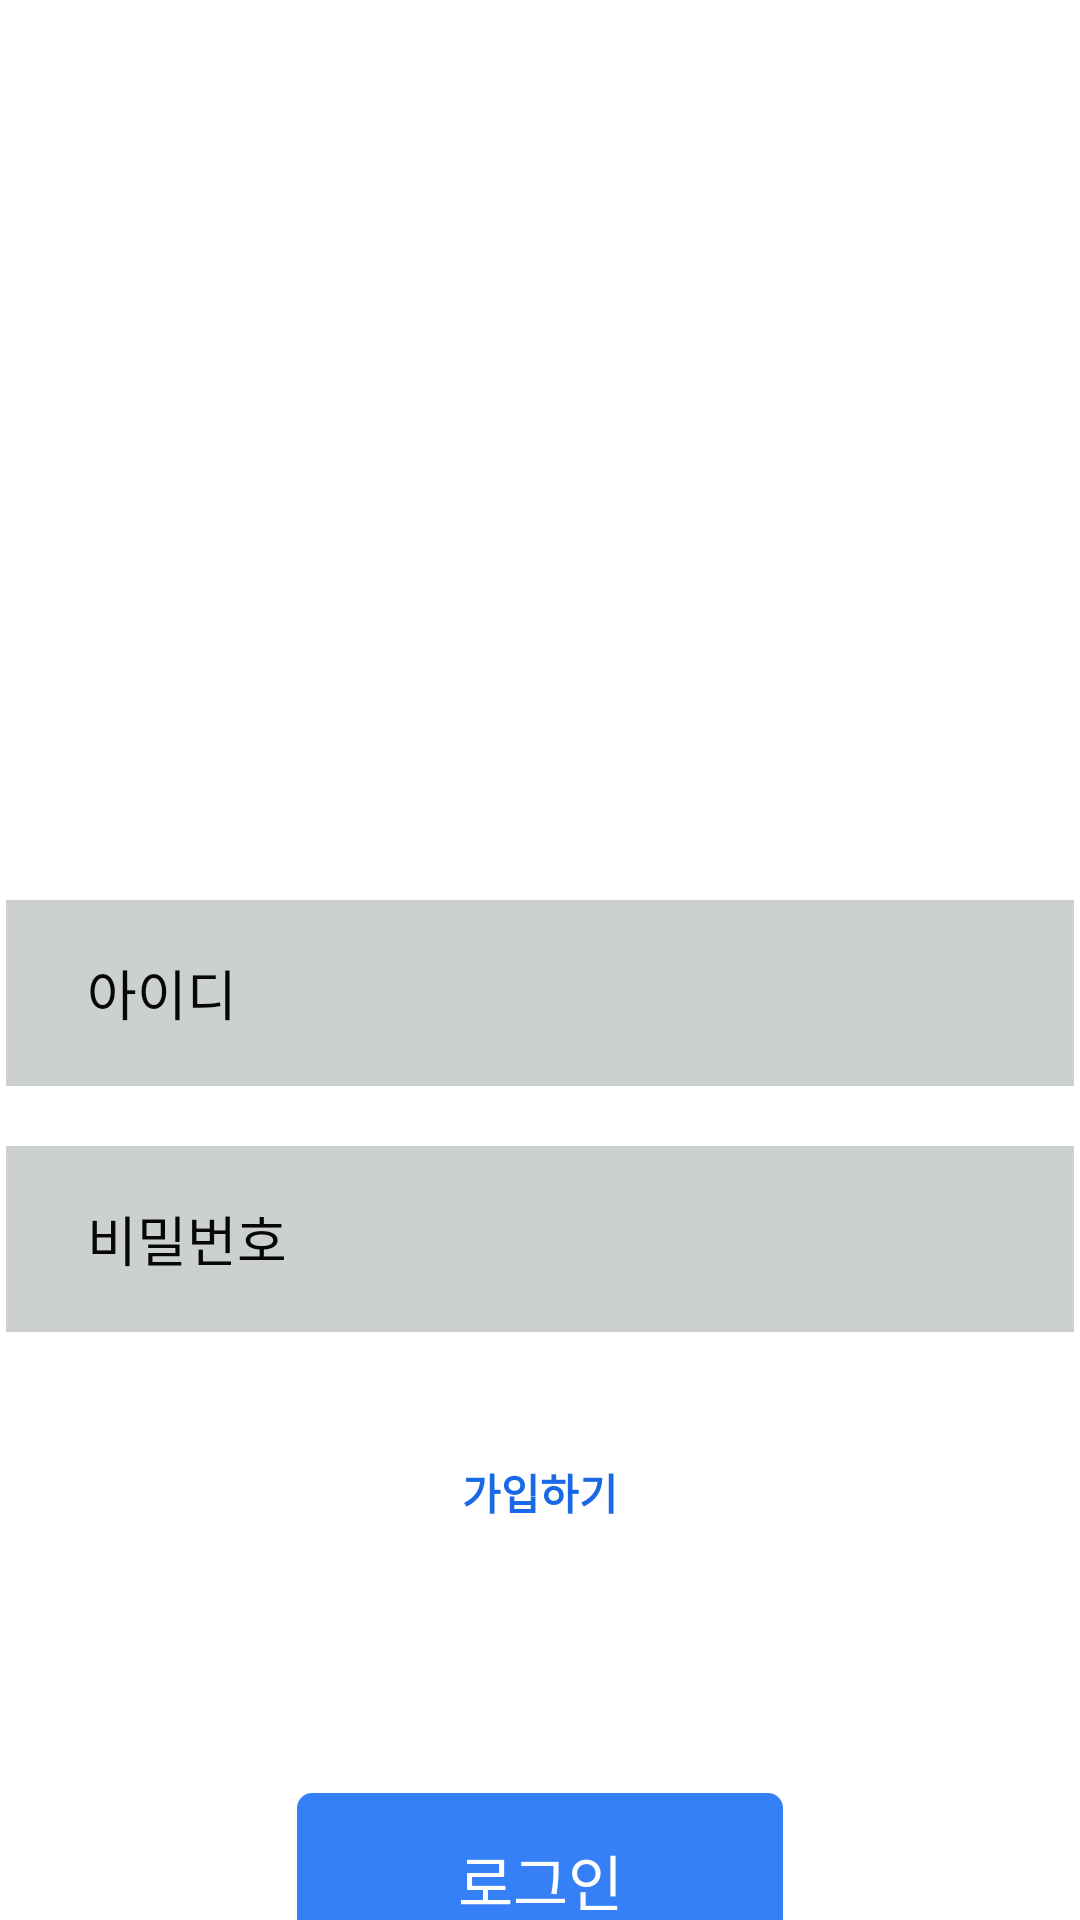

Here is an Android app screen rendered from its layout file. Give the layout XML and the strings, colors and styles it references.
<!-- AndroidManifest.xml: application theme Theme.AndroidStudioPractice -->
<!-- res/layout/activity_loginpage.xml -->
<?xml version="1.0" encoding="utf-8"?>
<androidx.appcompat.widget.LinearLayoutCompat xmlns:android="http://schemas.android.com/apk/res/android"
    xmlns:app="http://schemas.android.com/apk/res-auto"
    xmlns:tools="http://schemas.android.com/tools"
    android:layout_width="match_parent"
    android:layout_height="match_parent"
    android:orientation="vertical"
    android:gravity="center_horizontal"
    tools:context=".Loginpage">
    <androidx.appcompat.widget.LinearLayoutCompat
        android:orientation="vertical"
        android:gravity="center_horizontal"
        android:layout_width="match_parent"
        android:layout_height="wrap_content">
        <EditText
            android:id="@+id/id"
            android:textColorHint="#070707"
            android:layout_width="356dp"
            android:background="@drawable/id_box"
            android:layout_height="62dp"
            android:paddingLeft="27dp"
            android:layout_marginTop="300dp"
            android:layout_marginBottom="20dp"
            android:enabled="true"
            android:hint="아이디"/>
        <EditText
            android:id="@+id/password"
            android:background="@drawable/id_box"
            android:layout_width="356dp"
            android:layout_height="62dp"
            android:paddingLeft="27dp"
            android:textColorHint="#070707"
            android:enabled="true"
            android:hint="비밀번호"/>
    </androidx.appcompat.widget.LinearLayoutCompat>
    <TextView
        android:id="@+id/signup"
        android:layout_marginTop="43dp"
        android:textColor="#1868e8"
        android:textStyle="bold"
        android:text="가입하기"
        android:layout_width="wrap_content"
        android:layout_height="wrap_content"
        android:layout_marginBottom="90dp"/>

    <TextView
        android:id="@+id/login"
        android:layout_width="162dp"
        android:layout_height="58dp"
        android:background="@drawable/login_back"
        android:text="로그인"
        android:gravity="center"
        android:textSize= "20dp"
        android:textColor="@color/white"/>

</androidx.appcompat.widget.LinearLayoutCompat>
<!-- resources referenced by this layout -->
<resources>
  <!-- drawable id_box (drawable) -->
  <?xml version="1.0" encoding="utf-8"?>
  <shape xmlns:android="http://schemas.android.com/apk/res/android"
      android:shape="rectangle">
      <solid
          android:color="#CCD0D1"/>
  </shape>
  <!-- drawable login_back (drawable) -->
  <?xml version="1.0" encoding="utf-8"?>
  <shape xmlns:android="http://schemas.android.com/apk/res/android"
      android:shape="rectangle">
      <solid android:color="#3680f7"/>
      <corners android:radius="5dp"/>
  </shape>
  <style name="Theme.AndroidStudioPractice" parent="Theme.MaterialComponents.DayNight.DarkActionBar">
          
          <item name="colorPrimary">@color/purple_500</item>
          <item name="colorPrimaryVariant">@color/purple_700</item>
          <item name="colorOnPrimary">@color/white</item>
          
          <item name="colorSecondary">@color/teal_200</item>
          <item name="colorSecondaryVariant">@color/teal_700</item>
          <item name="colorOnSecondary">@color/black</item>
          
          <item name="android:statusBarColor">?attr/colorPrimaryVariant</item>
          
      </style>
  <!-- not gathered from this repository: default colours our renderer supplied (Android Studio template values) -->
  <color name="purple_500">#FF6200EE</color>
  <color name="purple_700">#FF3700B3</color>
  <color name="teal_200">#FF03DAC5</color>
  <color name="teal_700">#FF018786</color>
  <color name="black">#FF000000</color>
  <color name="white">#FFFFFFFF</color>
</resources>
